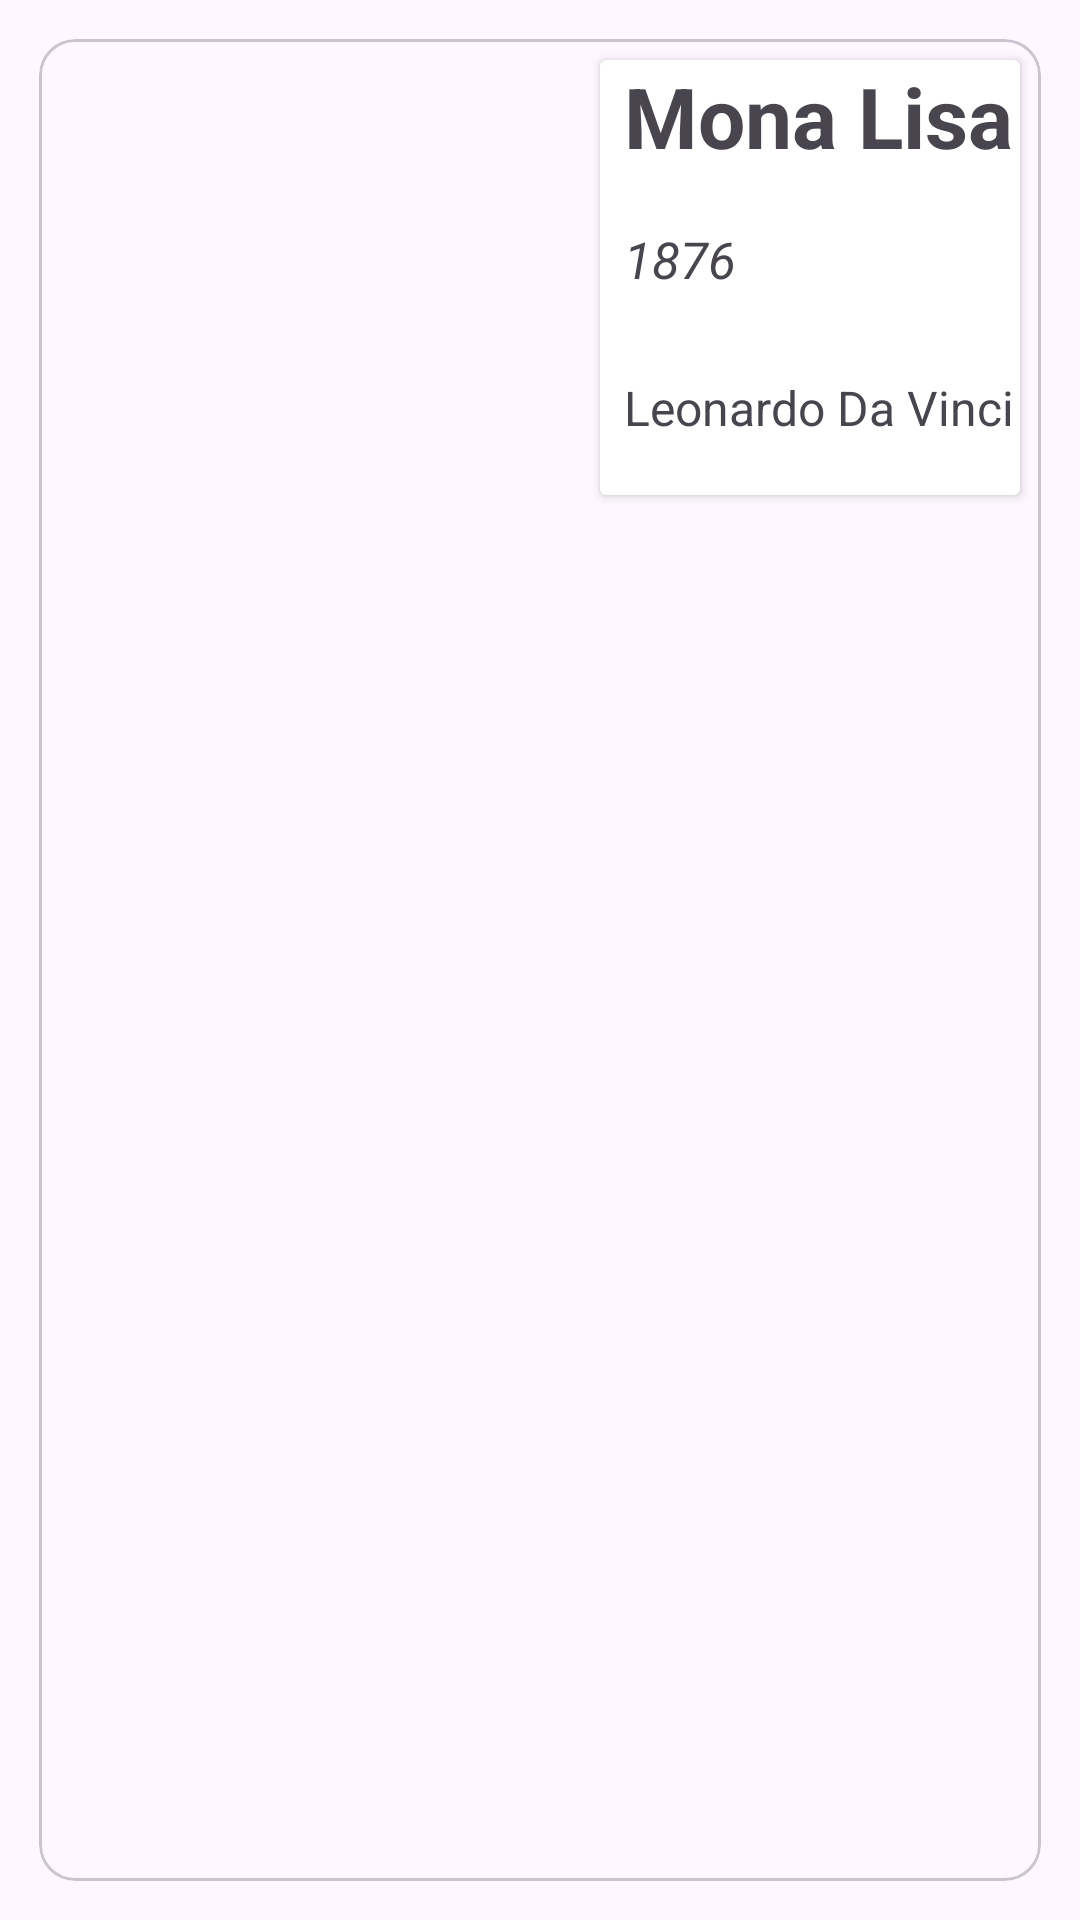

Reconstruct the res/layout file that produces this screen, plus the resources it refers to.
<!-- AndroidManifest.xml: application theme Theme.ArtBookTesting -->
<!-- res/layout/recycler_row.xml -->
<?xml version="1.0" encoding="utf-8"?>
<LinearLayout

    xmlns:android="http://schemas.android.com/apk/res/android"
    xmlns:app="http://schemas.android.com/apk/res-auto"
    xmlns:tools="http://schemas.android.com/tools"
    android:layout_width="match_parent"
    android:layout_height="wrap_content"
    android:orientation="horizontal"
    android:padding="13dp">

<com.google.android.material.card.MaterialCardView
    android:layout_width="match_parent"
    android:layout_height="match_parent">

    <LinearLayout
        android:layout_width="match_parent"
        android:layout_height="match_parent"
        android:orientation="horizontal">


    <LinearLayout
        android:layout_width="wrap_content"
        android:layout_height="match_parent">

        <ImageView
            android:id="@+id/imageView"
            android:layout_width="180dp"
            android:layout_height="match_parent"
            android:layout_weight="1"
            tools:srcCompat="@tools:sample/avatars"
            android:scaleType="centerCrop"
            />

    </LinearLayout>

        <androidx.cardview.widget.CardView
            android:layout_width="match_parent"
            android:layout_height="145dp"
            android:layout_margin="7dp">


            <LinearLayout
                android:layout_width="match_parent"
                android:layout_height="match_parent"
                android:orientation="vertical">


                <TextView
                    android:id="@+id/artNameText"
                    android:layout_width="match_parent"
                    android:layout_height="55dp"
                    android:paddingStart="8dp"
                    android:text="Mona Lisa"
                    android:textStyle="bold"
                    android:autoSizeTextType="uniform"
                    android:autoSizeMaxTextSize="35dp"
                    android:autoSizeMinTextSize="20dp"
                    android:autoSizeStepGranularity="2dp"/>

                <TextView
                    android:id="@+id/artDateText"
                    android:layout_width="match_parent"
                    android:layout_height="25dp"
                    android:paddingStart="8dp"
                    android:text="1876"
                    android:textStyle="italic"
                    android:autoSizeTextType="uniform"
                    android:autoSizeMaxTextSize="20dp"
                    android:autoSizeMinTextSize="15dp"
                    android:autoSizeStepGranularity="2dp"/>

                <TextView
                    android:id="@+id/artistText"
                    android:layout_width="match_parent"
                    android:layout_height="35dp"
                    android:paddingStart="8dp"
                    android:text="Leonardo Da Vinci"
                    android:layout_marginTop="25dp"
                    android:autoSizeTextType="uniform"
                    android:autoSizeMaxTextSize="20dp"
                    android:autoSizeMinTextSize="10dp"
                    android:autoSizeStepGranularity="2dp"
                    />
            </LinearLayout>
        </androidx.cardview.widget.CardView>

    </LinearLayout>
</com.google.android.material.card.MaterialCardView>
</LinearLayout>
<!-- resources referenced by this layout -->
<resources>
  <style name="Theme.ArtBookTesting" parent="Base.Theme.ArtBookTesting" />
  <style name="Base.Theme.ArtBookTesting" parent="Theme.Material3.DayNight.NoActionBar">
          
          
      </style>
</resources>
